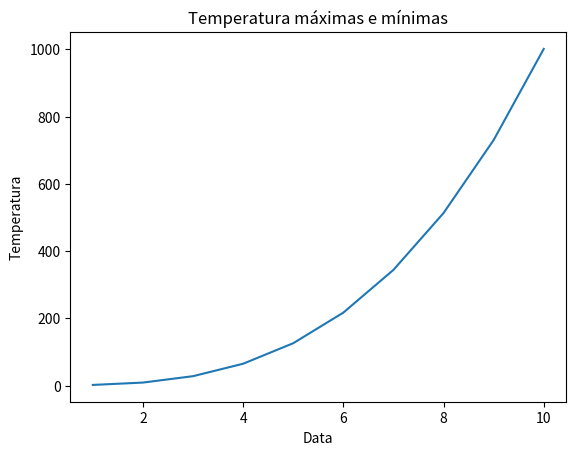

The matplotlib source for this figure:
from matplotlib import pyplot as plt
from matplotlib.lines import lineStyles

eixo_x_dias = [1, 5, 10, 15, 20, 25, 30]
eixo_y_temp_max = [28, 29,25, 32, 34, 36, 31]
eixo_y_temp_min = [17, 20, 21, 22, 23, 24, 24]

plt.title("Temperatura máximas e mínimas")
plt.xlabel("Data")
plt.ylabel("Temperatura")


#plt.plot(eixo_x_dias, eixo_y_temp_max, linestyle="--", marker="o")
#plt.plot(eixo_x_dias, eixo_y_temp_min, linestyle="--", marker="o")

#plt.legend(["Temperatura Máxima.", "Temperatura Mínima."])
#plt.grid(True or False)
#plt.axis([1, 31, 5, 45])
#plt.xlim([1, 31])
#plt.ylim([-5, 50])
#print(plt.axis())
#plt.savefig("meu_grafico.png")

# Plotar gráfico de uma função, como f(x) = x³ + 1
x = range(1, 11, 1)
plt.plot(x, [(val ** 3 + 1) for val in x])
plt.show()